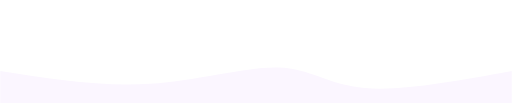
t = 0.00 s
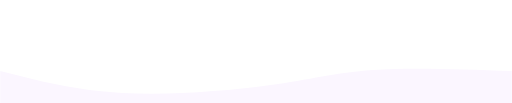
t = 0.75 s
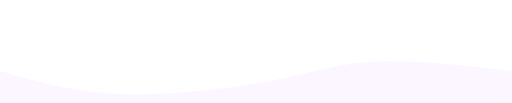
t = 1.25 s
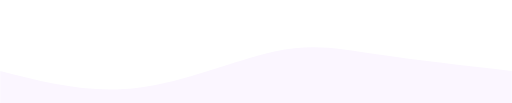
t = 2.00 s
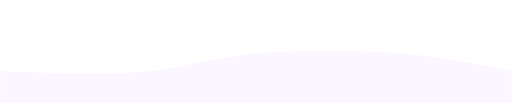
t = 2.75 s
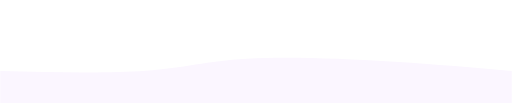
t = 3.25 s

The animated SVG that drew these frames (rendered in a browser with its animation timeline set to each time). Animation: 1 CSS @keyframes rule; one cycle of 4.00 s, repeats indefinitely.

<svg width="100%" height="100%" id="svg" viewBox="0 0 1440 290" xmlns="http://www.w3.org/2000/svg" class="transition duration-300 ease-in-out delay-150"><style>
          .path-0{
            animation:pathAnim-0 4s;
            animation-timing-function: linear;
            animation-iteration-count: infinite;
          }
          @keyframes pathAnim-0{
            0%{
              d: path("M 0,400 C 0,400 0,200 0,200 C 141.78571428571428,222.42857142857144 283.57142857142856,244.85714285714286 421,236 C 558.4285714285714,227.14285714285714 691.4999999999999,187 783,190 C 874.5000000000001,193 924.4285714285716,239.14285714285717 1027,248 C 1129.5714285714284,256.85714285714283 1284.7857142857142,228.42857142857142 1440,200 C 1440,200 1440,400 1440,400 Z");
            }
            25%{
              d: path("M 0,400 C 0,400 0,200 0,200 C 91.71428571428572,228.64285714285714 183.42857142857144,257.2857142857143 316,270 C 448.57142857142856,282.7142857142857 622,279.5 747,257 C 872,234.49999999999997 948.5714285714287,192.7142857142857 1056,180 C 1163.4285714285713,167.2857142857143 1301.7142857142858,183.64285714285717 1440,200 C 1440,200 1440,400 1440,400 Z");
            }
            50%{
              d: path("M 0,400 C 0,400 0,200 0,200 C 124.17857142857144,231.89285714285714 248.3571428571429,263.7857142857143 383,248 C 517.6428571428571,232.21428571428572 662.7500000000001,168.75000000000003 772,145 C 881.2499999999999,121.24999999999997 954.6428571428571,137.2142857142857 1060,153 C 1165.357142857143,168.7857142857143 1302.6785714285716,184.39285714285717 1440,200 C 1440,200 1440,400 1440,400 Z");
            }
            75%{
              d: path("M 0,400 C 0,400 0,200 0,200 C 153.60714285714286,197.32142857142856 307.2142857142857,194.64285714285714 405,187 C 502.7857142857143,179.35714285714286 544.7499999999999,166.75 664,157 C 783.2500000000001,147.25 979.7857142857144,140.35714285714286 1122,148 C 1264.2142857142856,155.64285714285714 1352.1071428571427,177.82142857142856 1440,200 C 1440,200 1440,400 1440,400 Z");
            }
            100%{
              d: path("M 0,400 C 0,400 0,200 0,200 C 141.78571428571428,222.42857142857144 283.57142857142856,244.85714285714286 421,236 C 558.4285714285714,227.14285714285714 691.4999999999999,187 783,190 C 874.5000000000001,193 924.4285714285716,239.14285714285717 1027,248 C 1129.5714285714284,256.85714285714283 1284.7857142857142,228.42857142857142 1440,200 C 1440,200 1440,400 1440,400 Z");
            }
          }</style><path d="M 0,400 C 0,400 0,200 0,200 C 141.78571428571428,222.42857142857144 283.57142857142856,244.85714285714286 421,236 C 558.4285714285714,227.14285714285714 691.4999999999999,187 783,190 C 874.5000000000001,193 924.4285714285716,239.14285714285717 1027,248 C 1129.5714285714284,256.85714285714283 1284.7857142857142,228.42857142857142 1440,200 C 1440,200 1440,400 1440,400 Z" stroke="none" stroke-width="0" fill="#fbf6ff" fill-opacity="1" class="transition-all duration-300 ease-in-out delay-150 path-0"></path></svg>
